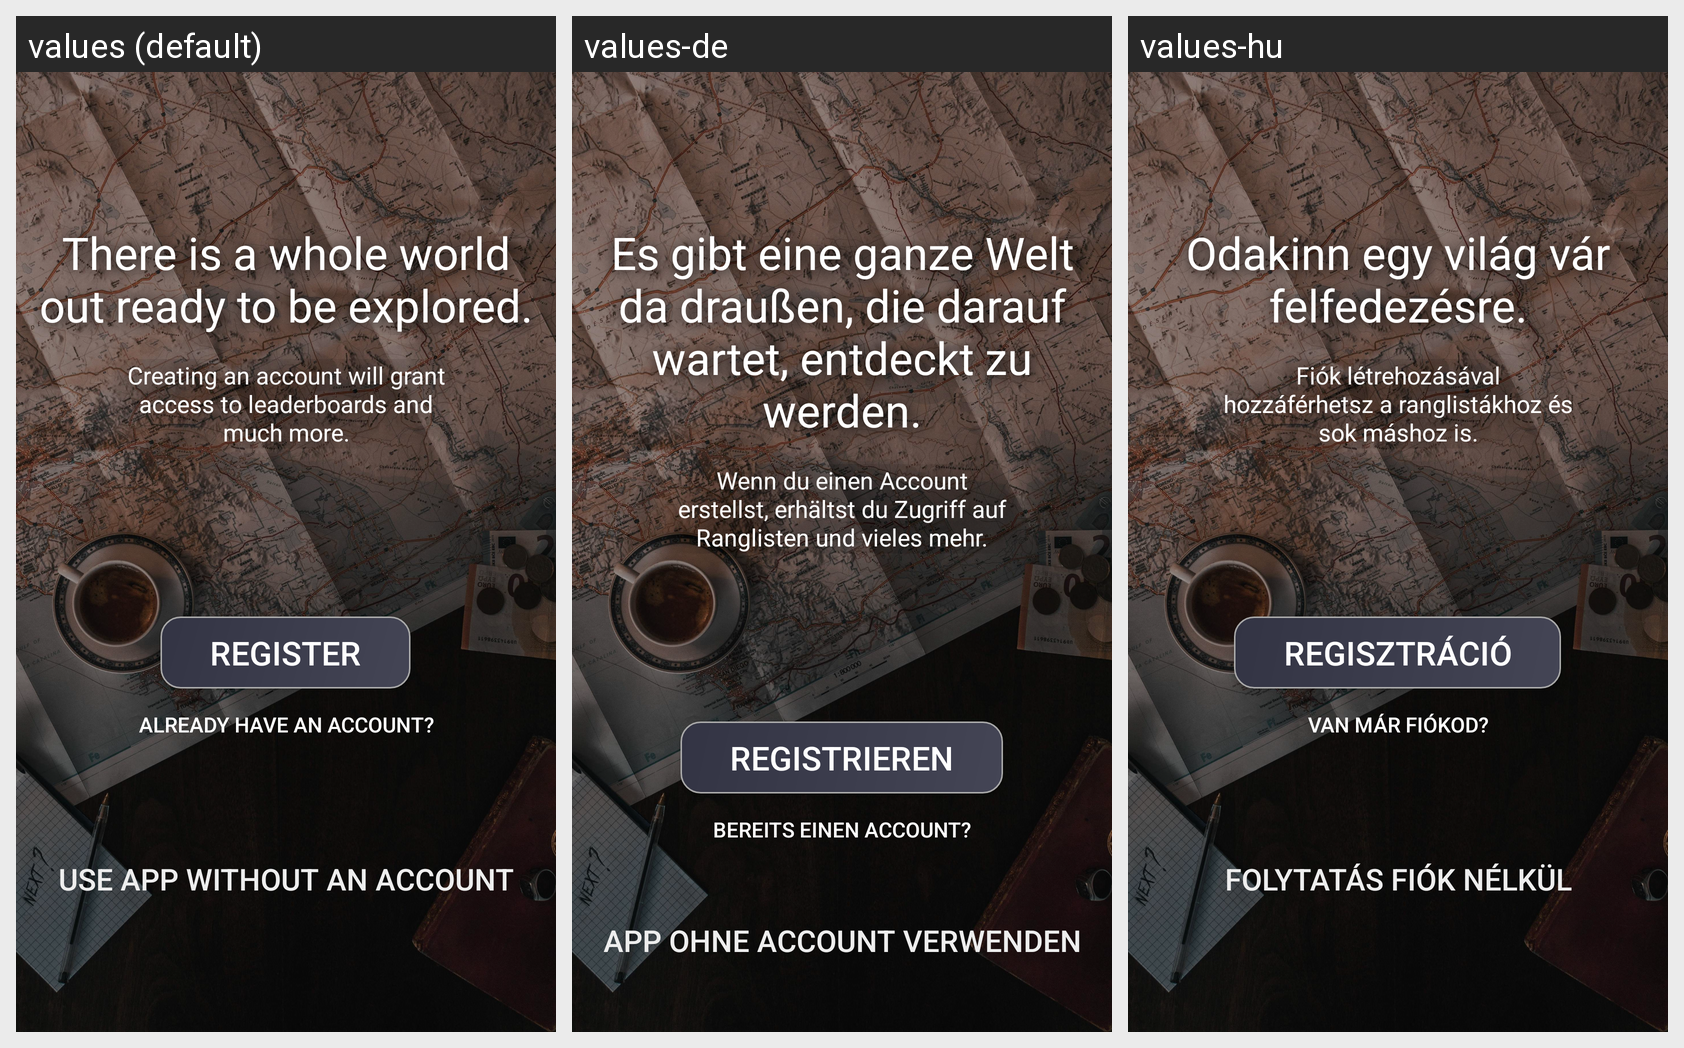

This grid shows one Android layout under several languages. Give, for every string resource on the screen, its name, the default text and each shown locale's text.
Android screen res/layout/activity_banner.xml rendered under 3 locales, left to right: values (default), values-de, values-hu. Device: Nexus 5 (rendered at 1080×1920; each locale shown at half size, 540×960, under a caption strip naming it); theme Theme.Sightseek.
Strings drawn on this screen, with the default value and each locale's value (text and hints the layout hard-codes, and strings that could not be matched under every locale, appear in the picture but are not listed):

banner_useoffline
  values: Use app without an account
  values-de: App ohne Account verwenden
  values-hu: Folytatás fiók nélkül

banner_main
  values: There is a whole world out ready to be explored.
  values-de: Es gibt eine ganze Welt da draußen, die darauf wartet, entdeckt zu werden.
  values-hu: Odakinn egy világ vár felfedezésre.

banner_extrafeatures
  values: Creating an account will grant access to leaderboards and much more.
  values-de: Wenn du einen Account erstellst, erhältst du Zugriff auf Ranglisten und vieles mehr.
  values-hu: Fiók létrehozásával hozzáférhetsz a ranglistákhoz és sok máshoz is.

banner_register
  values: Register
  values-de: Registrieren
  values-hu: Regisztráció

banner_login
  values: Already have an account?
  values-de: Bereits einen Account?
  values-hu: Van már fiókod?
